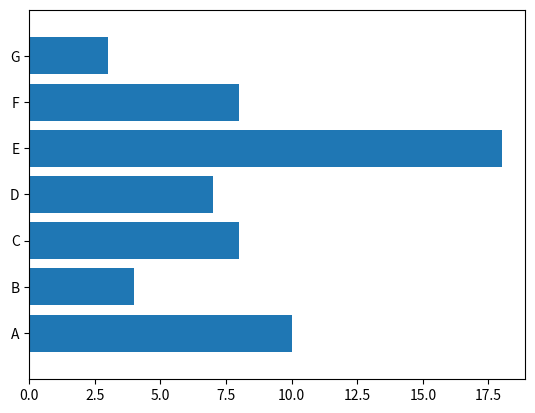

Here is the Python script that generated this plot:
import numpy as np
import matplotlib.pyplot as plt

features = ["A", "B", "C", "D", "E", "F", "G"]
datas = [10, 4, 8, 7, 18, 8, 3]
def plot_bar_h_example(features, data):
    n_features = len(features)
    plt.barh(range(n_features), data, align='center')
    plt.yticks(np.arange(n_features), features)
    plt.ylim(-1, n_features)

plot_bar_h_example(features, datas)

plt.show()